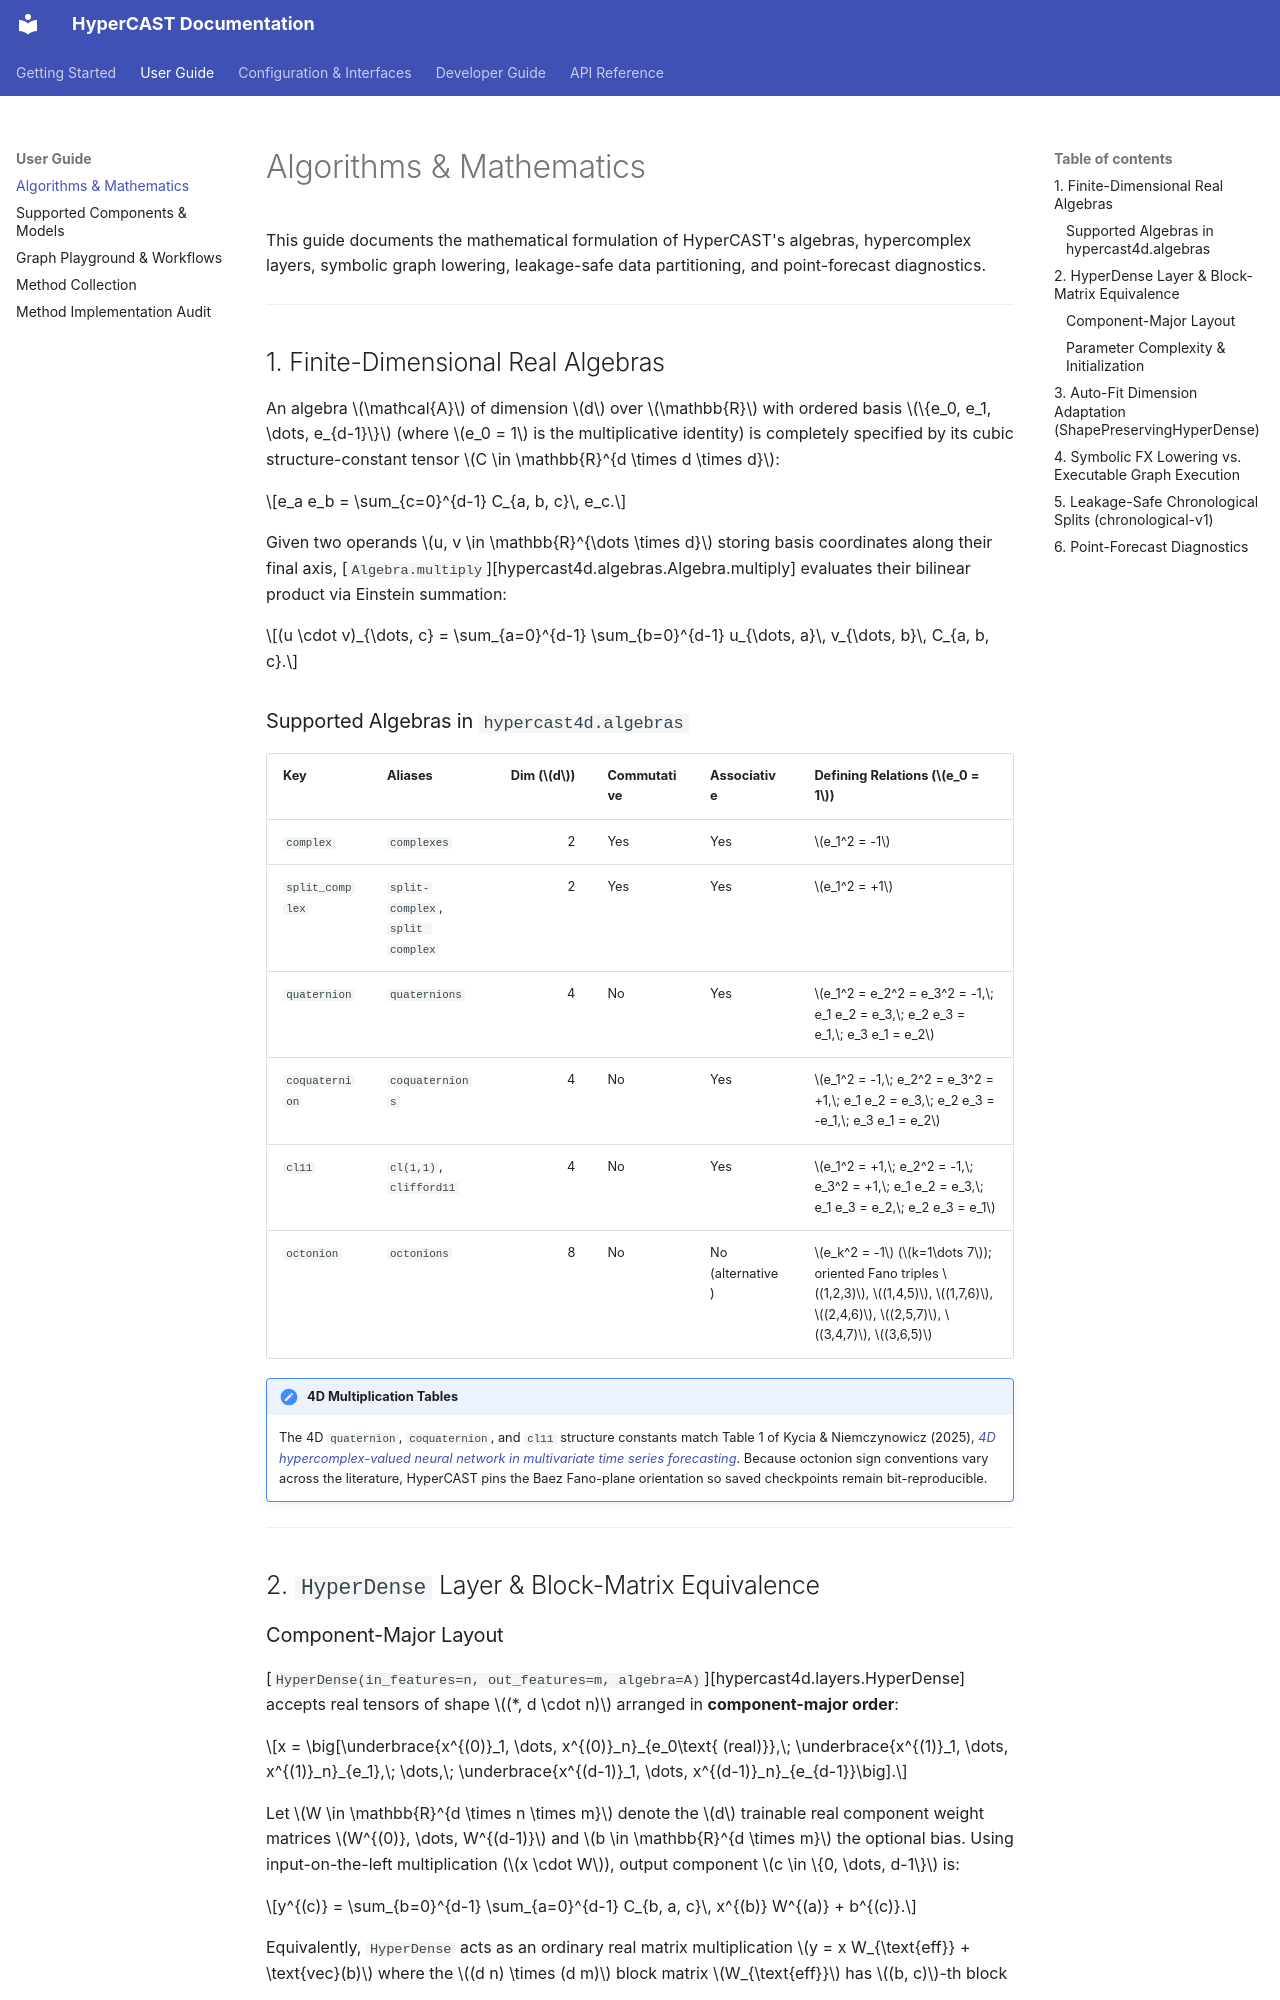

repository: w3joe/hypercast · page: algorithms/index.html · generator: mkdocs

# Algorithms & Mathematics

This guide documents the mathematical formulation of HyperCAST's algebras, hypercomplex layers, symbolic graph lowering, leakage-safe data partitioning, and point-forecast diagnostics.

---

## 1. Finite-Dimensional Real Algebras

An algebra $\mathcal{A}$ of dimension $d$ over $\mathbb{R}$ with ordered basis $\{e_0, e_1, \dots, e_{d-1}\}$ (where $e_0 = 1$ is the multiplicative identity) is completely specified by its cubic structure-constant tensor $C \in \mathbb{R}^{d \times d \times d}$:

$$e_a e_b = \sum_{c=0}^{d-1} C_{a, b, c}\, e_c.$$

Given two operands $u, v \in \mathbb{R}^{\dots \times d}$ storing basis coordinates along their final axis, [`Algebra.multiply`][hypercast4d.algebras.Algebra.multiply] evaluates their bilinear product via Einstein summation:

$$(u \cdot v)_{\dots, c} = \sum_{a=0}^{d-1} \sum_{b=0}^{d-1} u_{\dots, a}\, v_{\dots, b}\, C_{a, b, c}.$$

### Supported Algebras in `hypercast4d.algebras`

| Key | Aliases | Dim ($d$) | Commutative | Associative | Defining Relations ($e_0 = 1$) |
|---|---|---:|---|---|---|
| `complex` | `complexes` | 2 | Yes | Yes | $e_1^2 = -1$ |
| `split_complex` | `split-complex`, `split complex` | 2 | Yes | Yes | $e_1^2 = +1$ |
| `quaternion` | `quaternions` | 4 | No | Yes | $e_1^2 = e_2^2 = e_3^2 = -1,\; e_1 e_2 = e_3,\; e_2 e_3 = e_1,\; e_3 e_1 = e_2$ |
| `coquaternion` | `coquaternions` | 4 | No | Yes | $e_1^2 = -1,\; e_2^2 = e_3^2 = +1,\; e_1 e_2 = e_3,\; e_2 e_3 = -e_1,\; e_3 e_1 = e_2$ |
| `cl11` | `cl(1,1)`, `clifford11` | 4 | No | Yes | $e_1^2 = +1,\; e_2^2 = -1,\; e_3^2 = +1,\; e_1 e_2 = e_3,\; e_1 e_3 = e_2,\; e_2 e_3 = e_1$ |
| `octonion` | `octonions` | 8 | No | No (alternative) | $e_k^2 = -1$ ($k=1\dots 7$); oriented Fano triples $(1,2,3)$, $(1,4,5)$, $(1,7,6)$, $(2,4,6)$, $(2,5,7)$, $(3,4,7)$, $(3,6,5)$ |

!!! note "4D Multiplication Tables"
    The 4D `quaternion`, `coquaternion`, and `cl11` structure constants match Table 1 of Kycia & Niemczynowicz (2025), [*4D hypercomplex-valued neural network in multivariate time series forecasting*](https://doi.org/10.1038/s41598-025-08957-5). Because octonion sign conventions vary across the literature, HyperCAST pins the Baez Fano-plane orientation so saved checkpoints remain bit-reproducible.

---

## 2. `HyperDense` Layer & Block-Matrix Equivalence

### Component-Major Layout

[`HyperDense(in_features=n, out_features=m, algebra=A)`][hypercast4d.layers.HyperDense] accepts real tensors of shape $(*, d \cdot n)$ arranged in **component-major order**:

$$x = \big[\underbrace{x^{(0)}_1, \dots, x^{(0)}_n}_{e_0\text{ (real)}},\; \underbrace{x^{(1)}_1, \dots, x^{(1)}_n}_{e_1},\; \dots,\; \underbrace{x^{(d-1)}_1, \dots, x^{(d-1)}_n}_{e_{d-1}}\big].$$

Let $W \in \mathbb{R}^{d \times n \times m}$ denote the $d$ trainable real component weight matrices $W^{(0)}, \dots, W^{(d-1)}$ and $b \in \mathbb{R}^{d \times m}$ the optional bias. Using input-on-the-left multiplication ($x \cdot W$), output component $c \in \{0, \dots, d-1\}$ is:

$$y^{(c)} = \sum_{b=0}^{d-1} \sum_{a=0}^{d-1} C_{b, a, c}\, x^{(b)} W^{(a)} + b^{(c)}.$$

Equivalently, `HyperDense` acts as an ordinary real matrix multiplication $y = x W_{\text{eff}} + \text{vec}(b)$ where the $(d n) \times (d m)$ block matrix $W_{\text{eff}}$ has $(b, c)$-th block

$$(W_{\text{eff}})_{b, c} = \sum_{a=0}^{d-1} C_{b, a, c}\, W^{(a)} \in \mathbb{R}^{n \times m}.$$

For example, for Hamilton quaternions ($d = 4$), $W_{\text{eff}}$ is the structured $4 \times 4$ block operator:

$$W_{\text{eff}}^{\mathbb{H}} = \begin{bmatrix}
W^{(0)} & W^{(1)} & W^{(2)} & W^{(3)} \\
-W^{(1)} & W^{(0)} & -W^{(3)} & W^{(2)} \\
-W^{(2)} & W^{(3)} & W^{(0)} & -W^{(1)} \\
-W^{(3)} & -W^{(2)} & W^{(1)} & W^{(0)}
\end{bmatrix}.$$
